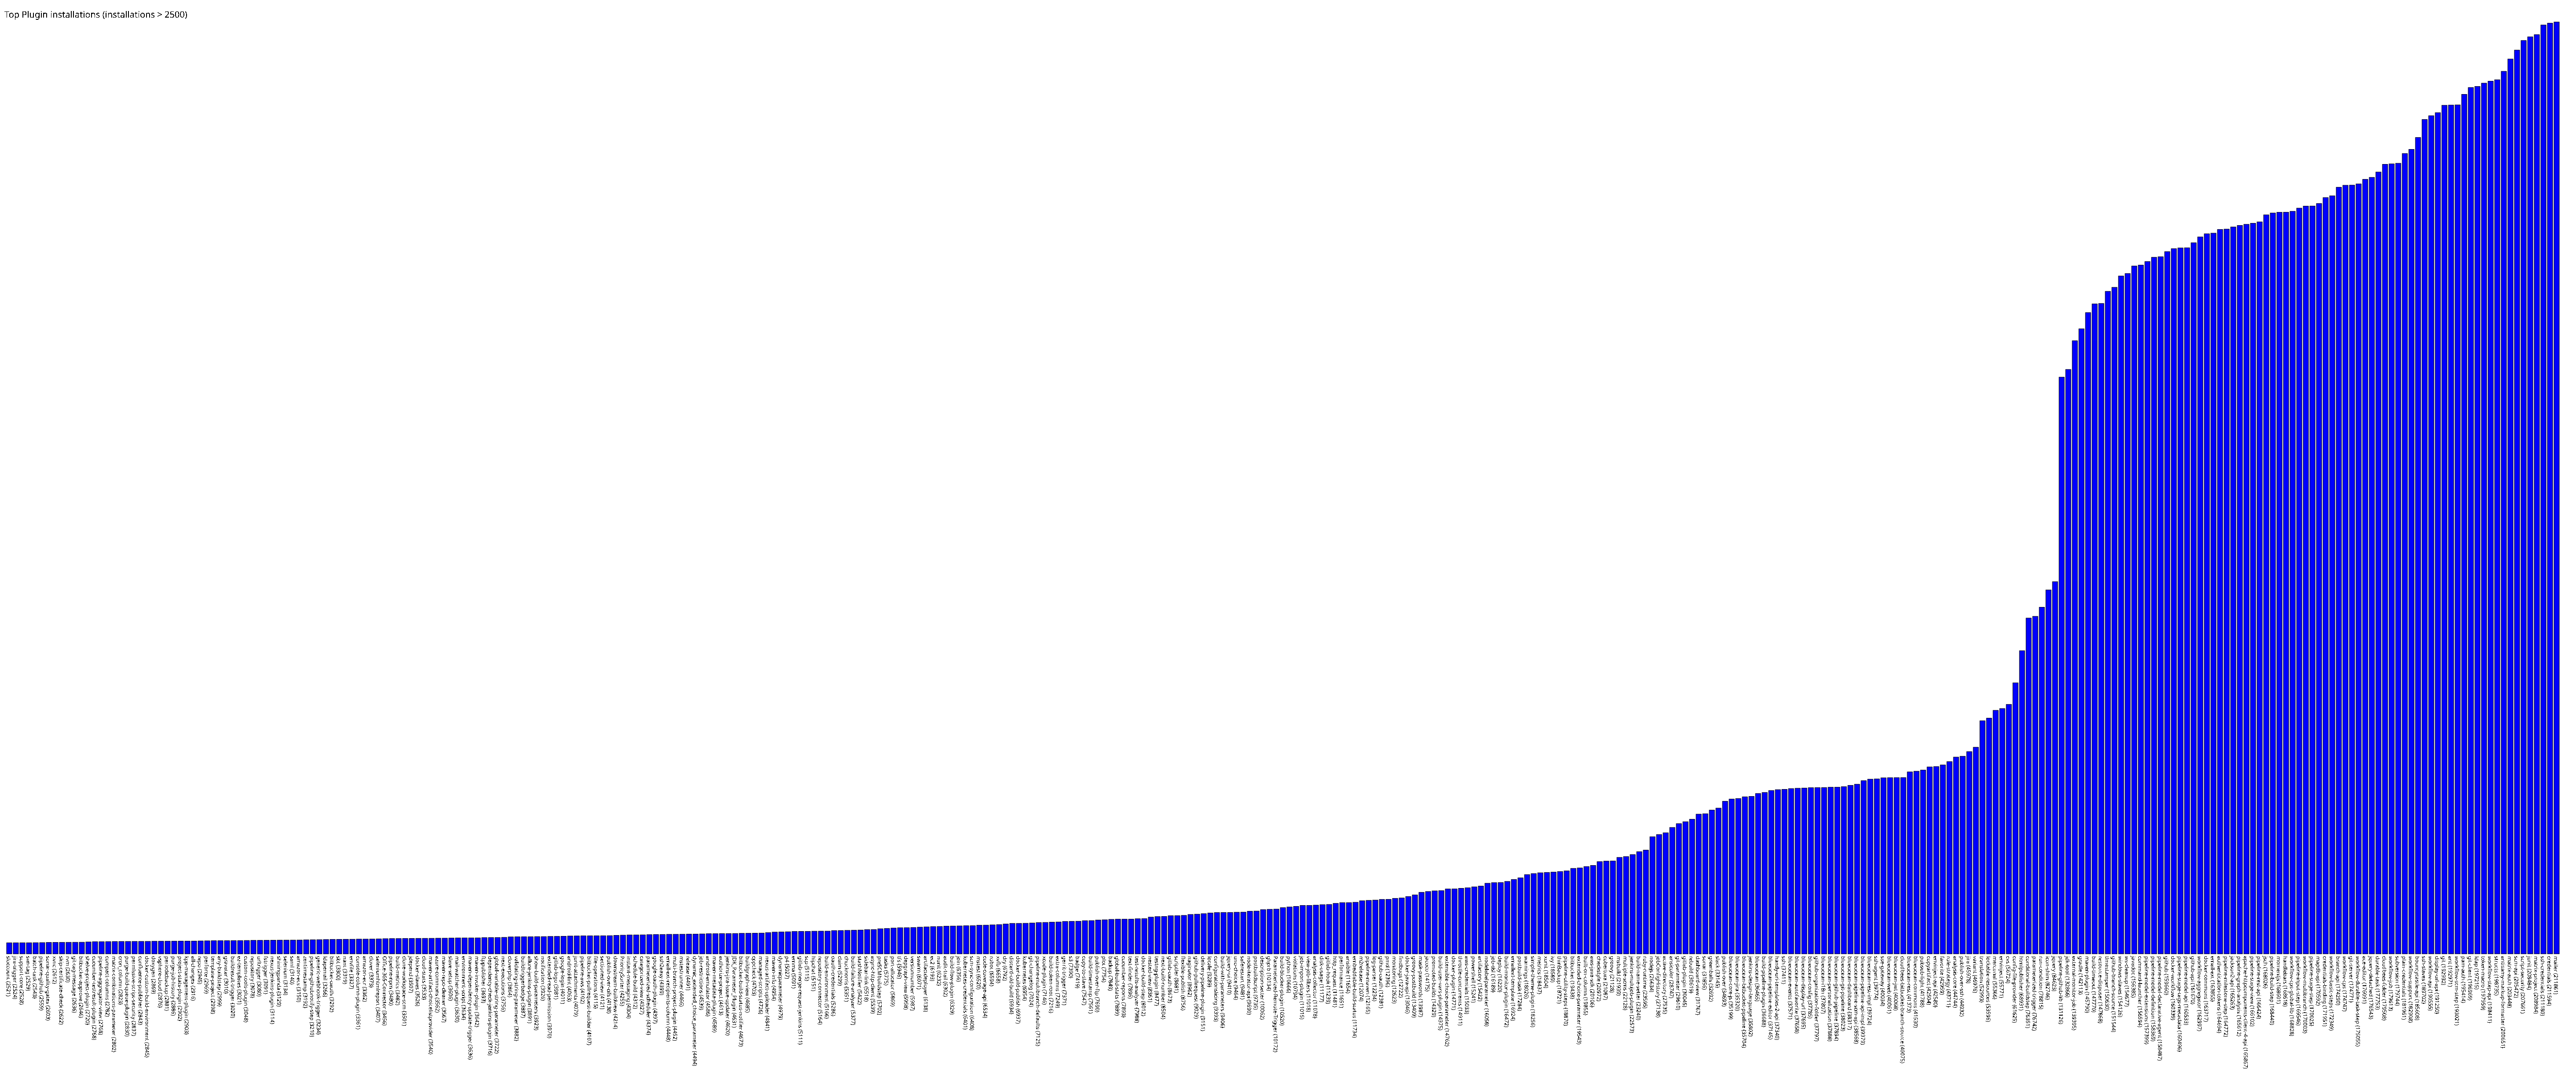

Data behind this chart, as committed beside it:
sloccount, 2521
jira-trigger, 2524
support-core, 2528
svn-tag, 2529
batch-task, 2543
pipeline-github, 2559
sonar-quality-gates, 2603
xvnc, 2612
skip-certificate-check, 2622
rvm, 2630
git-tag-message, 2636
bitbucket-approve, 2646
shelve-project-plugin, 2720
cucumber-testresult-plugin, 2768
pipeline-aggregator-view, 2768
compact-columns, 2782
matrix-combinations-parameter, 2802
cron_column, 2823
purge-build-queue-plugin, 2830
permissive-script-security, 2837
confluence-publisher, 2843
docker-custom-build-environment, 2845
doxygen, 2869
vsphere-cloud, 2876
periodicbackup, 2881
purge-job-history, 2886
project-stats-plugin, 2902
kpp-management-plugin, 2903
all-changes, 2916
repo, 2945
perforce, 2969
template-project, 2998
any-buildstep, 2999
gravatar, 3010
buildresult-trigger, 3020
ez-templates, 3021
custom-tools-plugin, 3048
repository, 3078
urltrigger, 3080
fstrigger, 3091
nexus-jenkins-plugin, 3114
shiningpanda, 3129
selenium, 3134
saml, 3140
amazon-ecs, 3150
zentimestamp, 3192
pipeline-githubnotify-step, 3210
generic-webhook-trigger, 3234
ldapemail, 3266
bitbucket-oauth, 3292
sbt, 3300
nant, 3319
envfile, 3327
console-column-plugin, 3361
amazon-ecr, 3362
clover, 3373
seleniumhtmlreport, 3407
Office-365-Connector, 3456
pipeline-npm, 3480
build-metrics, 3482
clone-workspace-scm, 3501
... 326 more rows
